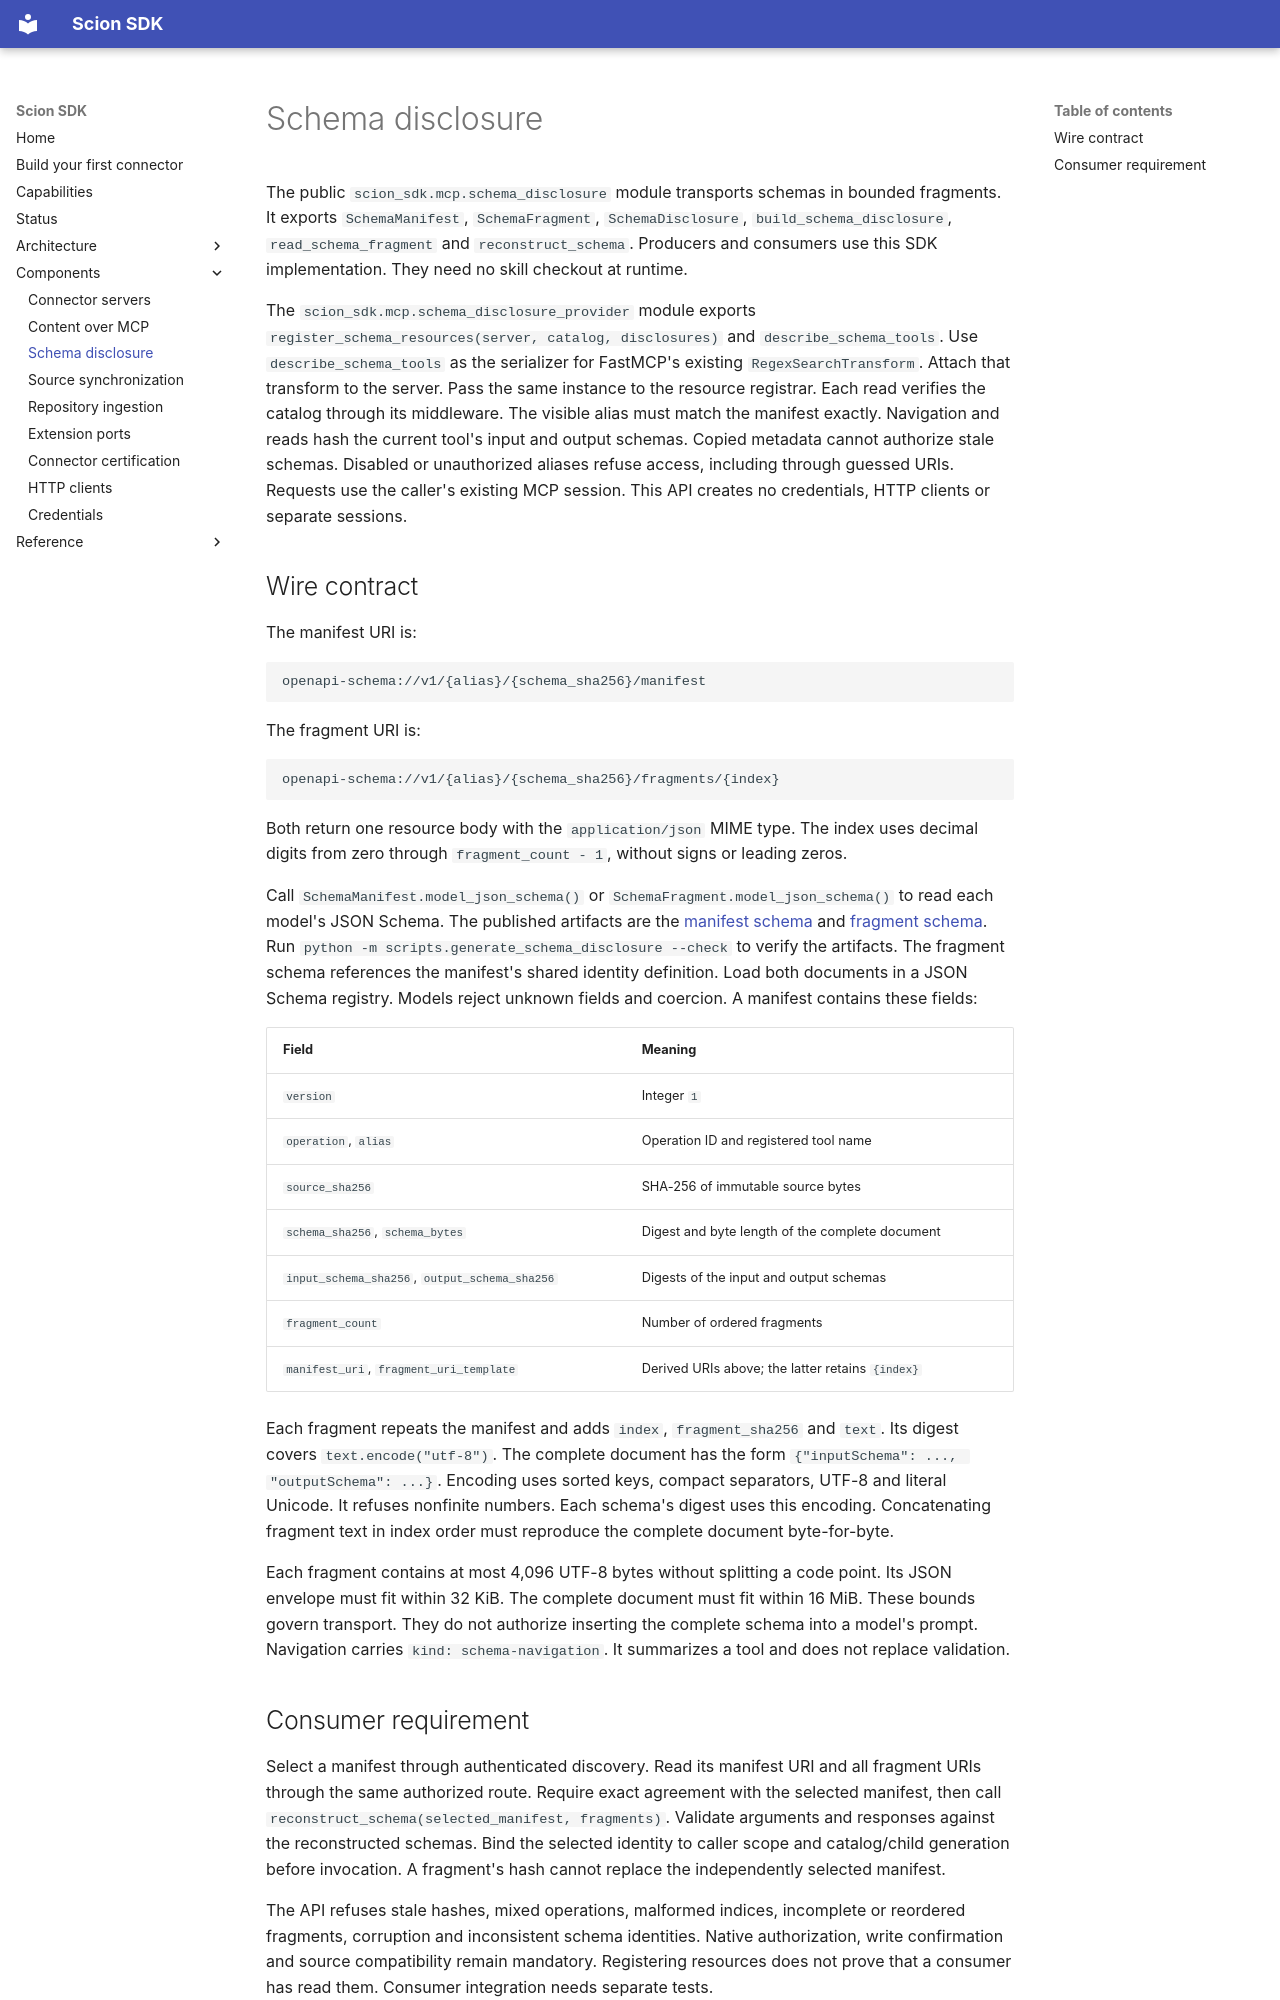

repository: Knuckles-Team/agent-connector-sdk · page: schema-disclosure/index.html · generator: mkdocs

# Schema disclosure

The public `scion_sdk.mcp.schema_disclosure` module transports schemas in bounded fragments.
It exports `SchemaManifest`, `SchemaFragment`, `SchemaDisclosure`, `build_schema_disclosure`,
`read_schema_fragment` and `reconstruct_schema`. Producers and consumers use this SDK implementation.
They need no skill checkout at runtime.

The `scion_sdk.mcp.schema_disclosure_provider` module exports
`register_schema_resources(server, catalog, disclosures)` and `describe_schema_tools`.
Use `describe_schema_tools` as the serializer for FastMCP's existing `RegexSearchTransform`.
Attach that transform to the server. Pass the same instance to the resource registrar.
Each read verifies the catalog through its middleware. The visible alias must match the manifest exactly.
Navigation and reads hash the current tool's input and output schemas. Copied metadata cannot authorize stale schemas.
Disabled or unauthorized aliases refuse access, including through guessed URIs.
Requests use the caller's existing MCP session. This API creates no credentials, HTTP clients or separate sessions.

## Wire contract

The manifest URI is:

```text
openapi-schema://v1/{alias}/{schema_sha256}/manifest
```

The fragment URI is:

```text
openapi-schema://v1/{alias}/{schema_sha256}/fragments/{index}
```

Both return one resource body with the `application/json` MIME type.
The index uses decimal digits from zero through `fragment_count - 1`, without signs or leading zeros.

Call `SchemaManifest.model_json_schema()` or `SchemaFragment.model_json_schema()` to read each model's JSON Schema.
The published artifacts are the [manifest schema](reference/schema-manifest.schema.json)
and [fragment schema](reference/schema-fragment.schema.json).
Run `python -m scripts.generate_schema_disclosure --check` to verify the artifacts.
The fragment schema references the manifest's shared identity definition. Load both documents in a JSON Schema registry.
Models reject unknown fields and coercion. A manifest contains these fields:

| Field | Meaning |
|---|---|
| `version` | Integer `1` |
| `operation`, `alias` | Operation ID and registered tool name |
| `source_sha256` | SHA-256 of immutable source bytes |
| `schema_sha256`, `schema_bytes` | Digest and byte length of the complete document |
| `input_schema_sha256`, `output_schema_sha256` | Digests of the input and output schemas |
| `fragment_count` | Number of ordered fragments |
| `manifest_uri`, `fragment_uri_template` | Derived URIs above; the latter retains `{index}` |

Each fragment repeats the manifest and adds `index`, `fragment_sha256` and `text`.
Its digest covers `text.encode("utf-8")`.
The complete document has the form `{"inputSchema": ..., "outputSchema": ...}`.
Encoding uses sorted keys, compact separators, UTF-8 and literal Unicode. It refuses nonfinite numbers.
Each schema's digest uses this encoding. Concatenating fragment text in index order must reproduce the complete document byte-for-byte.

Each fragment contains at most 4,096 UTF-8 bytes without splitting a code point.
Its JSON envelope must fit within 32 KiB. The complete document must fit within 16 MiB.
These bounds govern transport. They do not authorize inserting the complete schema into a model's prompt.
Navigation carries `kind: schema-navigation`. It summarizes a tool and does not replace validation.
